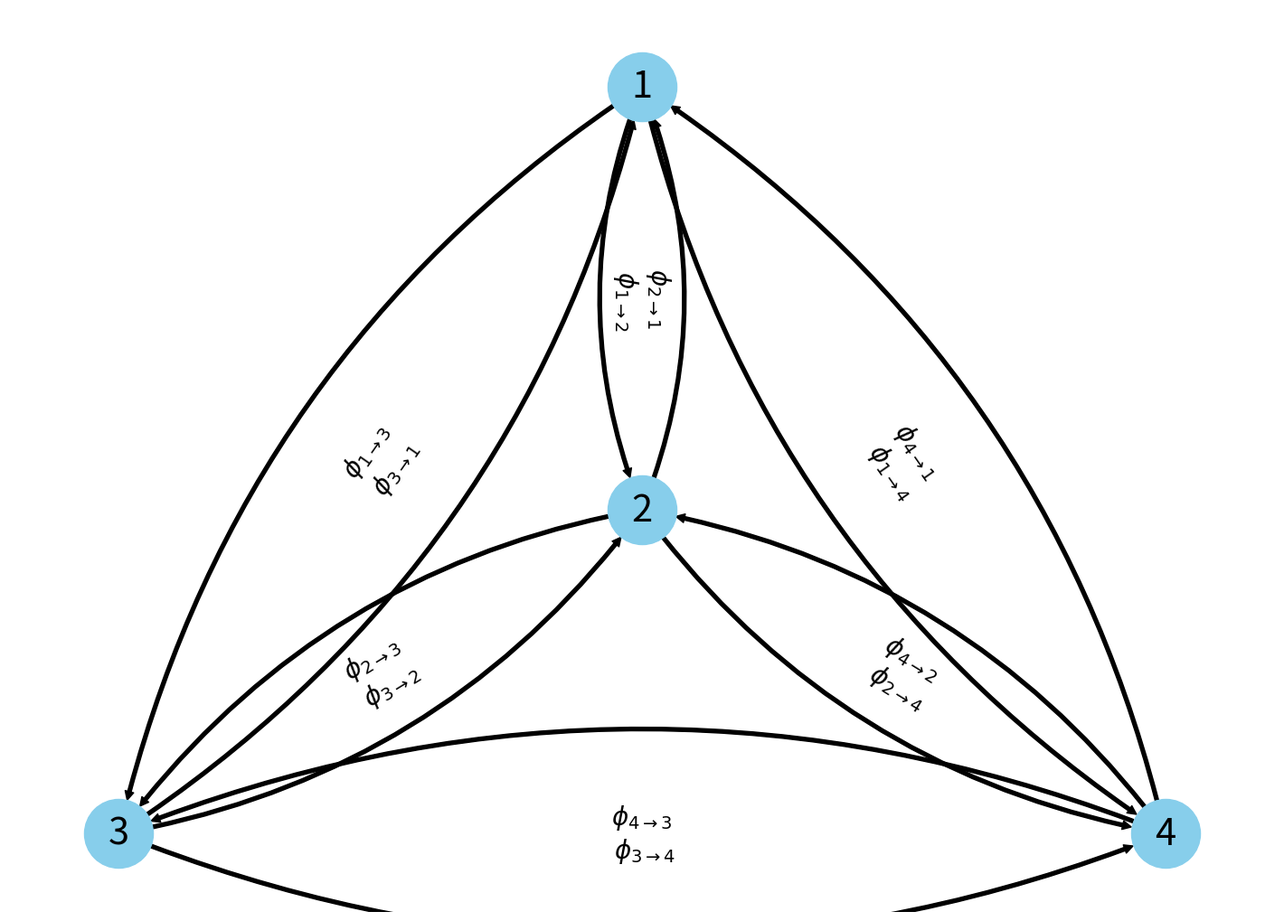

Recreate this plot in Python.
# Building the graph with nodes = 4

import networkx as nx
import matplotlib.pyplot as plt

G = nx.DiGraph(directed=True)
G.add_node(1)
G.add_node(2)
G.add_node(3)
G.add_node(4)

G.add_edge(1, 2)
G.add_edge(1, 3)
G.add_edge(1, 4)

G.add_edge(2, 1)
G.add_edge(2, 3)
G.add_edge(2, 4)

G.add_edge(3, 1)
G.add_edge(3, 2)
G.add_edge(3, 4)

G.add_edge(4, 1)
G.add_edge(4, 2)
G.add_edge(4, 3)

pos = {1: [0.75, 1.0], 2: [0.75, 0.15], 3: [0.5, -0.5], 4: [1.0, -0.5]}


edge_labels = {
    (1, 2): "$\\phi_{2\\to 1}$\n $\\phi_{1\\to 2}$",
    (1, 3): "$\\phi_{1\\to 3}$\n $\\phi_{3\\to 1}$",
    (1, 4): "$\\phi_{4\\to 1}$\n $\\phi_{1\\to 4}$",
    (2, 3): "$\\phi_{2\\to 3}$\n $\\phi_{3\\to 2}$",
    (2, 4): "$\\phi_{4\\to 2}$\n $\\phi_{2\\to 4}$",
    (3, 4): "$\\phi_{4\\to 3}$\n $\\phi_{3\\to 4}$",
}

fig = plt.figure(1, figsize=(14, 10))
nx.draw(
    G,
    with_labels=True,
    node_color="skyblue",
    edge_cmap=plt.cm.Blues,
    pos=pos,
    connectionstyle="arc3, rad = 0.2",
    node_size=3000,
    arrowsize=14,
    arrowstyle="simple",
    font_size=30,
)

nx.draw_networkx_edge_labels(
    G, pos, edge_labels=edge_labels, font_size=20, bbox=dict(alpha=0)
)

plt.show()
